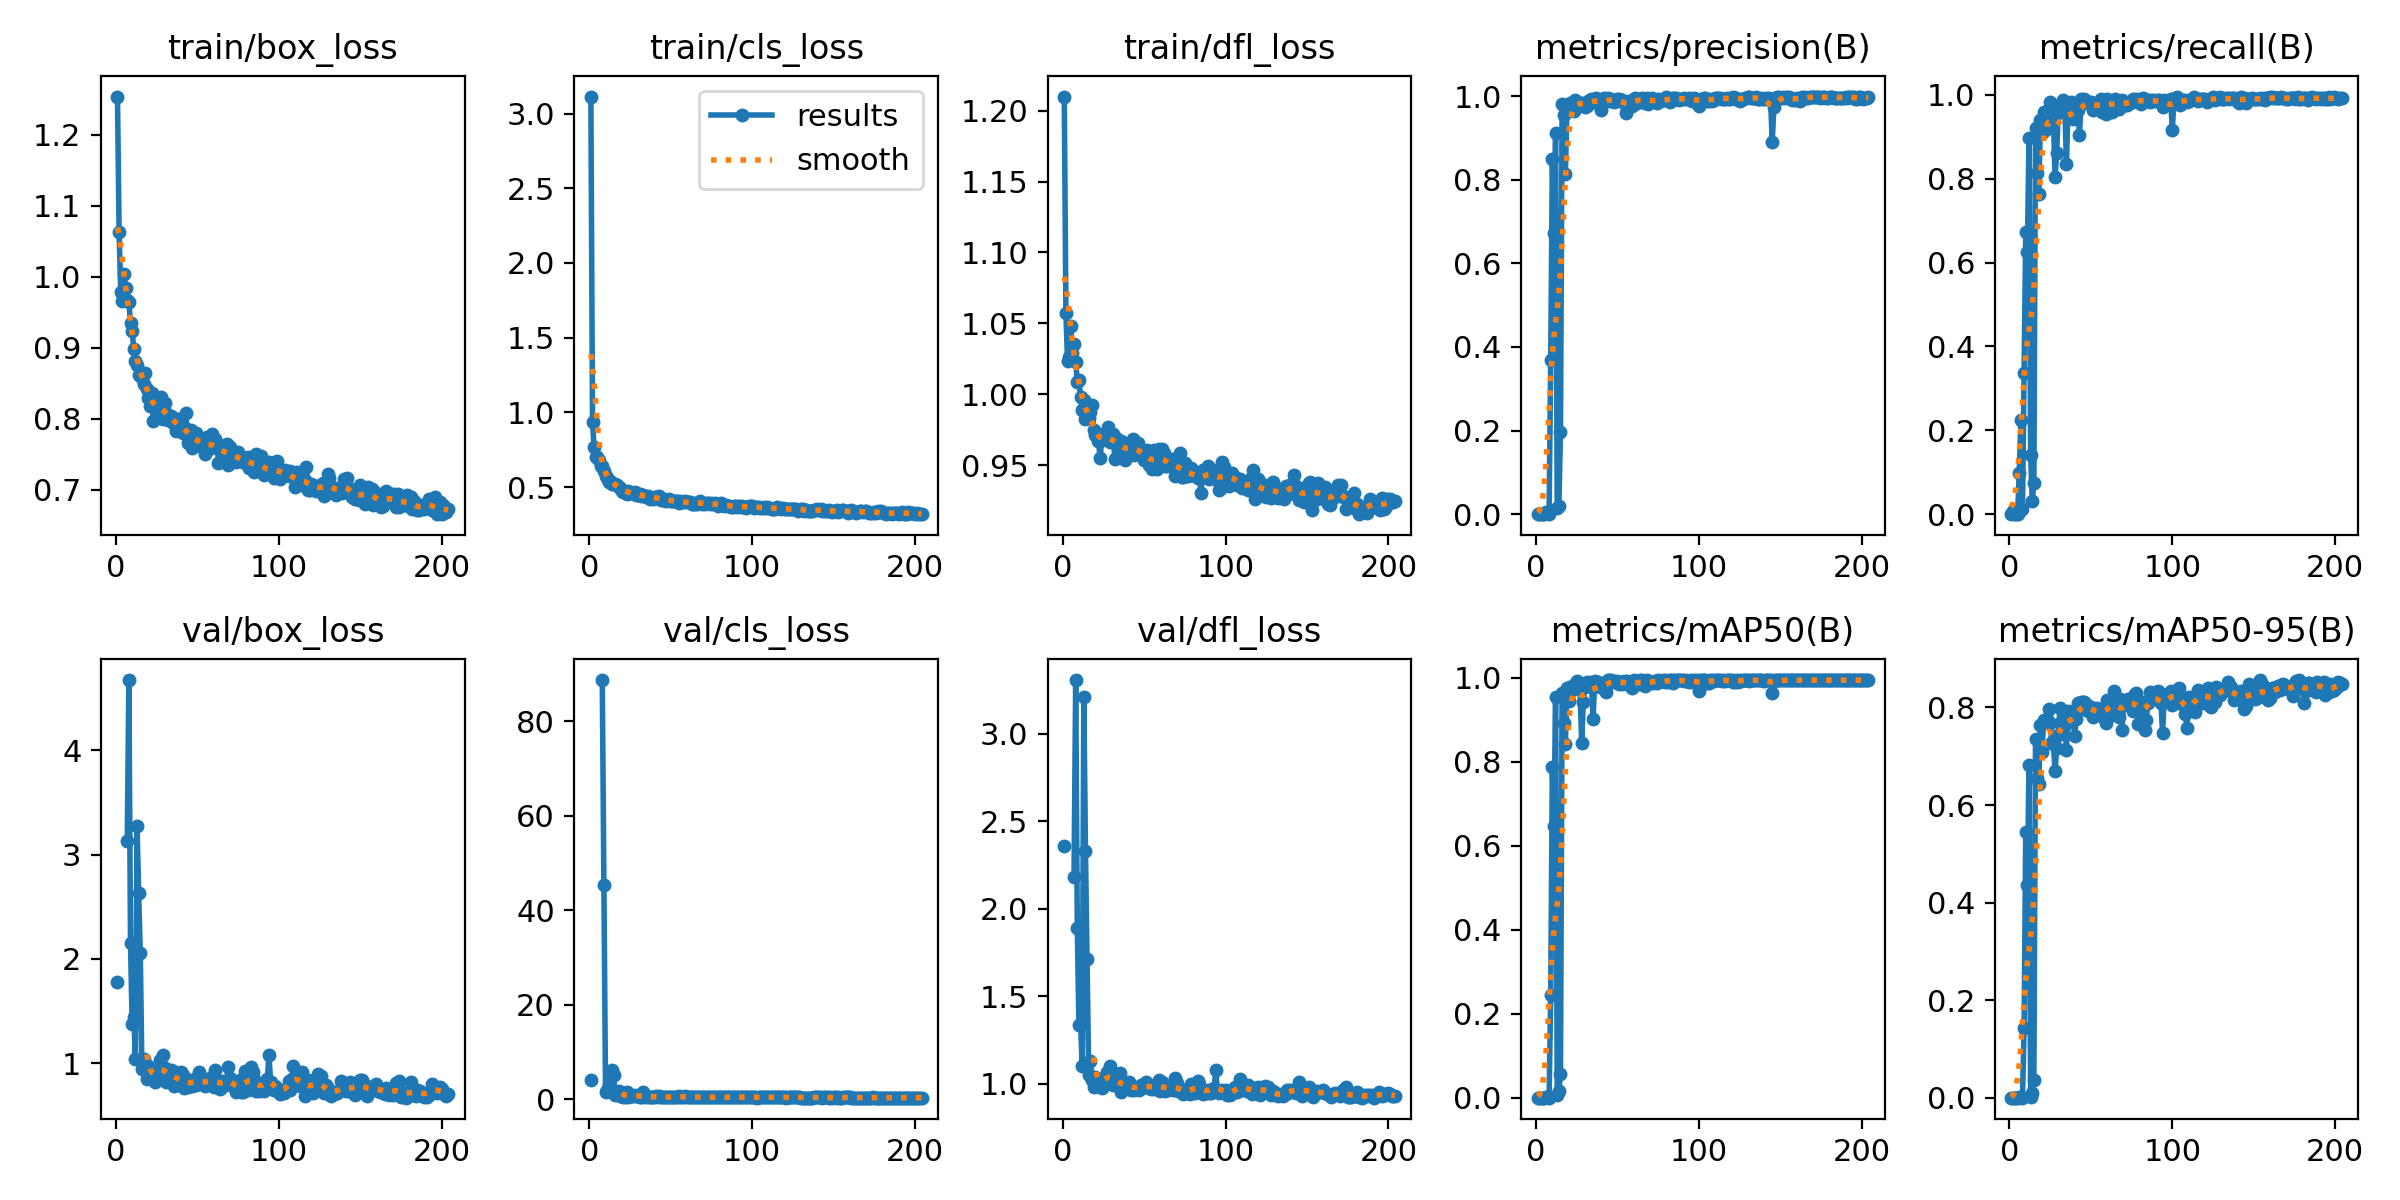

Data behind this chart, as committed beside it:
epoch, time, train/box_loss, train/cls_loss, train/dfl_loss, metrics/precision(B), metrics/recall(B), metrics/mAP50(B), metrics/mAP50-95(B), val/box_loss, val/cls_loss, val/dfl_loss, lr/pg0, lr/pg1, lr/pg2
1, 9.287, 1.254, 3.114, 1.21, 2e-05, 0.00126, 1e-05, 0, 1.778, 4.125, 2.358, 0.0847, 0.0017, 0.0017
2, 15.12, 1.063, 0.9367, 1.058, 3e-05, 0.00754, 1e-05, 0, nan, nan, nan, 0.06849, 0.003493, 0.003493
3, 19.46, 0.9779, 0.7664, 1.024, 0, 0, 0, 0, nan, nan, nan, 0.05228, 0.005279, 0.005279
4, 23.82, 0.9665, 0.7045, 1.026, 0, 0, 0, 0, nan, nan, nan, 0.03606, 0.007058, 0.007058
5, 28.19, 1.004, 0.7014, 1.048, 0, 0, 0, 0, nan, nan, nan, 0.01983, 0.00883, 0.00883
6, 33.84, 0.9835, 0.6814, 1.029, 0.00501, 0.09799, 0.002, 0.0005, nan, nan, nan, 0.009901, 0.009901, 0.009901
7, 39.34, 0.9679, 0.6428, 1.036, 0.00284, 0.2236, 0.00174, 0.00061, 3.13, inf, 2.184, 0.009881, 0.009881, 0.009881
8, 44.38, 0.964, 0.6428, 1.023, 7e-05, 0.01131, 3e-05, 1e-05, 4.676, 88.68, 3.308, 0.009861, 0.009861, 0.009861
9, 49.81, 0.9352, 0.6095, 1.008, 0.3678, 0.3367, 0.2457, 0.1424, 2.154, 45.4, 1.889, 0.009842, 0.009842, 0.009842
10, 54.7, 0.9241, 0.5758, 1.01, 0.8505, 0.672, 0.7877, 0.5445, 1.379, 1.478, 1.336, 0.009822, 0.009822, 0.009822
11, 59.59, 0.898, 0.5584, 0.9981, 0.6729, 0.6254, 0.6475, 0.4361, 1.447, 1.998, 1.346, 0.009802, 0.009802, 0.009802
12, 64.62, 0.8809, 0.5333, 0.9891, 0.9122, 0.8957, 0.9556, 0.6828, 1.045, 2.898, 1.101, 0.009782, 0.009782, 0.009782
13, 69.78, 0.875, 0.5416, 0.996, 0.01395, 0.1407, 0.0074, 0.0023, 3.279, 4.85, 3.209, 0.009762, 0.009762, 0.009762
14, 74.37, 0.8621, 0.5236, 0.9824, 0.01944, 0.03141, 0.01587, 0.00878, 2.631, 6.086, 2.331, 0.009743, 0.009743, 0.009743
15, 79.2, 0.8629, 0.5231, 0.9841, 0.1966, 0.07412, 0.05595, 0.03662, 2.057, 5.088, 1.712, 0.009723, 0.009723, 0.009723
16, 84.04, 0.857, 0.5182, 0.983, 0.98, 0.9218, 0.9647, 0.7346, 0.9473, 0.8293, 1.052, 0.009703, 0.009703, 0.009703
17, 88.91, 0.8487, 0.5109, 0.9871, 0.9552, 0.8141, 0.8917, 0.6563, 1.038, 1.135, 1.129, 0.009683, 0.009683, 0.009683
18, 93.79, 0.865, 0.5001, 0.9924, 0.8127, 0.763, 0.8437, 0.6423, 0.9475, 1.793, 1.023, 0.009663, 0.009663, 0.009663
19, 99.02, 0.8424, 0.4953, 0.9745, 0.9778, 0.9394, 0.9756, 0.7649, 0.8485, 0.6151, 0.9829, 0.009644, 0.009644, 0.009644
20, 103.9, 0.8295, 0.4746, 0.9714, 0.9778, 0.9083, 0.9444, 0.7083, 0.9753, 0.6824, 1.039, 0.009624, 0.009624, 0.009624
21, 108.8, 0.8182, 0.4643, 0.972, 0.9833, 0.9592, 0.979, 0.7746, 0.8647, 0.5227, 1.018, 0.009604, 0.009604, 0.009604
22, 113.7, 0.8365, 0.475, 0.9668, 0.9802, 0.9158, 0.9702, 0.7742, 0.8459, 0.5278, 0.9898, 0.009584, 0.009584, 0.009584
23, 118.6, 0.7966, 0.4542, 0.9551, 0.9637, 0.951, 0.9822, 0.7756, 0.88, 1.432, 0.9958, 0.009564, 0.009564, 0.009564
24, 123.5, 0.8301, 0.4735, 0.9679, 0.991, 0.9667, 0.9856, 0.7979, 0.8237, 0.465, 0.9736, 0.009545, 0.009545, 0.009545
25, 128.7, 0.8066, 0.4605, 0.9721, 0.9869, 0.9837, 0.9935, 0.7684, 0.8666, 0.5507, 1.01, 0.009525, 0.009525, 0.009525
26, 133.5, 0.8126, 0.4618, 0.9685, 0.982, 0.9636, 0.9807, 0.7299, 0.9261, 0.577, 1.034, 0.009505, 0.009505, 0.009505
27, 138.4, 0.8163, 0.4638, 0.9703, 0.9841, 0.9435, 0.9724, 0.7245, 1.029, 0.6525, 1.069, 0.009485, 0.009485, 0.009485
28, 143.3, 0.8304, 0.4696, 0.9767, 0.9806, 0.804, 0.846, 0.6694, 0.9303, 0.8234, 1.033, 0.009465, 0.009465, 0.009465
29, 148.1, 0.7997, 0.4454, 0.966, 0.9837, 0.8618, 0.9421, 0.7173, 1.079, 0.7015, 1.102, 0.009446, 0.009446, 0.009446
30, 153.3, 0.8223, 0.4451, 0.9705, 0.9748, 0.9673, 0.9774, 0.7442, 0.9562, 0.5459, 1.068, 0.009426, 0.009426, 0.009426
31, 158.2, 0.8075, 0.4513, 0.9722, 0.9769, 0.9724, 0.9914, 0.7982, 0.8243, 0.4706, 0.9923, 0.009406, 0.009406, 0.009406
32, 163, 0.799, 0.4422, 0.9543, 0.9883, 0.9589, 0.9824, 0.7733, 0.867, 0.4921, 1.002, 0.009386, 0.009386, 0.009386
33, 168, 0.8033, 0.4447, 0.9688, 0.986, 0.9874, 0.9906, 0.777, 0.8505, 1.412, 1.001, 0.009366, 0.009366, 0.009366
34, 172.8, 0.8034, 0.4412, 0.9668, 0.9924, 0.9724, 0.9886, 0.7646, 0.9319, 0.4725, 1.017, 0.009347, 0.009347, 0.009347
35, 177.7, 0.794, 0.4353, 0.9661, 0.9852, 0.8342, 0.902, 0.7131, 0.9275, 0.6113, 1.06, 0.009327, 0.009327, 0.009327
36, 182.8, 0.8006, 0.4435, 0.967, 0.99, 0.9786, 0.993, 0.7927, 0.7805, 0.473, 0.9538, 0.009307, 0.009307, 0.009307
37, 187.6, 0.7821, 0.4226, 0.9605, 0.9945, 0.9598, 0.9851, 0.774, 0.8879, 0.4707, 0.9985, 0.009287, 0.009287, 0.009287
38, 192.5, 0.7996, 0.4259, 0.9535, 0.9886, 0.9828, 0.9891, 0.7916, 0.8558, 0.4223, 0.9897, 0.009267, 0.009267, 0.009267
39, 197.3, 0.7922, 0.4178, 0.965, 0.9895, 0.9426, 0.9778, 0.7919, 0.7894, 0.4341, 0.9863, 0.009248, 0.009248, 0.009248
40, 202.2, 0.7873, 0.432, 0.9598, 0.9676, 0.9648, 0.9825, 0.742, 0.9129, 0.4968, 0.9963, 0.009228, 0.009228, 0.009228
41, 207.1, 0.7801, 0.4338, 0.9604, 0.987, 0.9648, 0.9751, 0.7762, 0.8829, 0.5562, 1.012, 0.009208, 0.009208, 0.009208
42, 212.2, 0.7877, 0.4347, 0.9633, 0.9948, 0.9634, 0.9883, 0.8091, 0.7634, 0.442, 0.9636, 0.009188, 0.009188, 0.009188
43, 217.1, 0.8085, 0.4388, 0.9687, 0.9917, 0.9041, 0.966, 0.7947, 0.8151, 0.5596, 0.9781, 0.009168, 0.009168, 0.009168
44, 221.9, 0.7653, 0.414, 0.9571, 0.9949, 0.9887, 0.9944, 0.8105, 0.7744, 0.3941, 0.9642, 0.009149, 0.009149, 0.009149
45, 226.8, 0.7765, 0.4146, 0.964, 0.9887, 0.9886, 0.9942, 0.8111, 0.8091, 0.4108, 0.9783, 0.009129, 0.009129, 0.009129
46, 231.7, 0.7846, 0.4173, 0.9654, 0.9937, 0.9896, 0.9944, 0.8105, 0.8317, 0.3978, 0.9781, 0.009109, 0.009109, 0.009109
47, 236.5, 0.7582, 0.4088, 0.9577, 0.988, 0.9837, 0.9907, 0.8069, 0.7827, 0.3969, 0.9667, 0.009089, 0.009089, 0.009089
48, 241.6, 0.7649, 0.4154, 0.9594, 0.9861, 0.9813, 0.9923, 0.7918, 0.8465, 0.4479, 0.9954, 0.009069, 0.009069, 0.009069
49, 246.4, 0.7794, 0.4181, 0.9581, 0.9886, 0.9812, 0.9902, 0.7989, 0.7946, 0.4361, 0.9761, 0.00905, 0.00905, 0.00905
50, 251.3, 0.7728, 0.4087, 0.9533, 0.9936, 0.9824, 0.9936, 0.801, 0.8102, 0.4086, 0.9888, 0.00903, 0.00903, 0.00903
51, 256.1, 0.7694, 0.4076, 0.9583, 0.9939, 0.9636, 0.9863, 0.7813, 0.9126, 0.4444, 1.01, 0.00901, 0.00901, 0.00901
52, 260.9, 0.7731, 0.4068, 0.9604, 0.9909, 0.9736, 0.989, 0.7898, 0.848, 0.4359, 0.9851, 0.00899, 0.00899, 0.00899
53, 265.8, 0.7601, 0.4094, 0.9497, 0.991, 0.9722, 0.9852, 0.7957, 0.8014, 0.4389, 0.9771, 0.00897, 0.00897, 0.00897
54, 270.9, 0.7584, 0.4048, 0.9519, 0.9836, 0.9792, 0.993, 0.7991, 0.8005, 0.4211, 0.9722, 0.008951, 0.008951, 0.008951
55, 275.9, 0.7509, 0.3919, 0.947, 0.9602, 0.9749, 0.9887, 0.7954, 0.7863, 0.7058, 0.9832, 0.008931, 0.008931, 0.008931
56, 280.7, 0.7748, 0.4045, 0.9609, 0.977, 0.9887, 0.9937, 0.7944, 0.7919, 0.4254, 0.9674, 0.008911, 0.008911, 0.008911
57, 285.6, 0.7579, 0.4007, 0.9541, 0.9883, 0.9589, 0.9838, 0.79, 0.8425, 0.4802, 0.9945, 0.008891, 0.008891, 0.008891
58, 290.5, 0.7588, 0.4006, 0.947, 0.9861, 0.9815, 0.9881, 0.7788, 0.857, 0.502, 0.9825, 0.008871, 0.008871, 0.008871
59, 295.4, 0.7783, 0.4059, 0.9612, 0.9756, 0.9545, 0.9751, 0.7692, 0.8711, 0.6368, 1.02, 0.008852, 0.008852, 0.008852
60, 300.4, 0.7603, 0.3984, 0.9502, 0.9931, 0.9899, 0.9946, 0.8152, 0.7708, 0.3909, 0.9614, 0.008832, 0.008832, 0.008832
... 144 more rows
